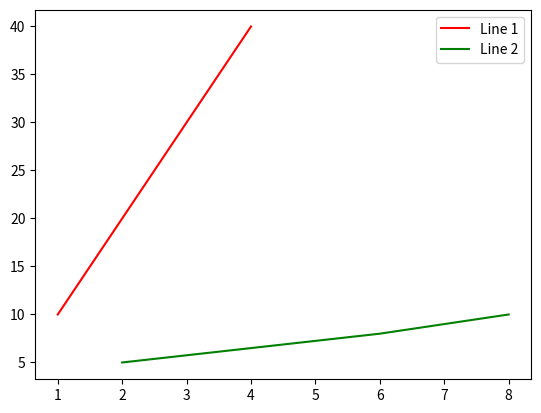

This chart was generated by the following Python code:
import numpy as np
import matplotlib.pyplot as plt
x = np.array([1,2,3,4])
y = np.array([10,20,30,40])
a=np.array([2,6,8])
b=np.array([5,8,10])
plt.plot(x, y, color ="red",label="Line 1")
plt.plot(a,b,color="green",label="Line 2")
plt.legend()
plt.show()
